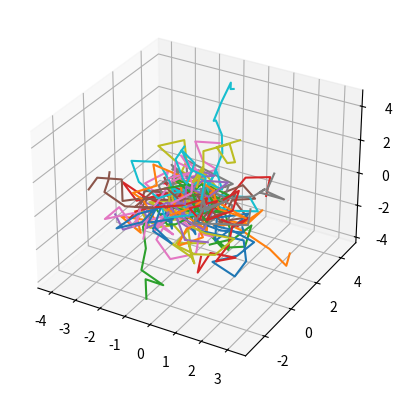
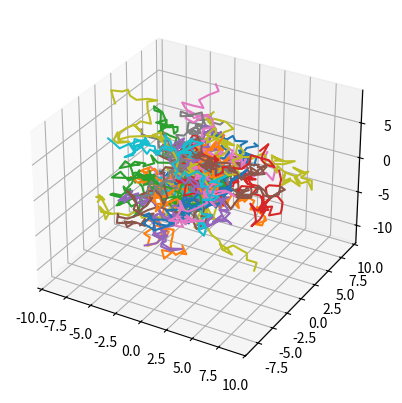
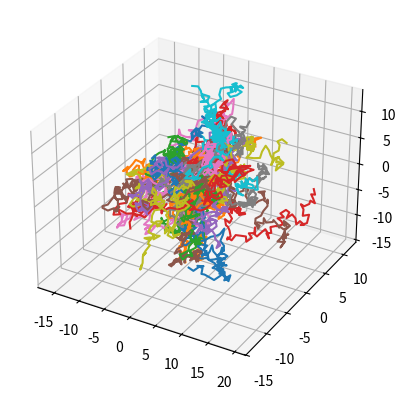
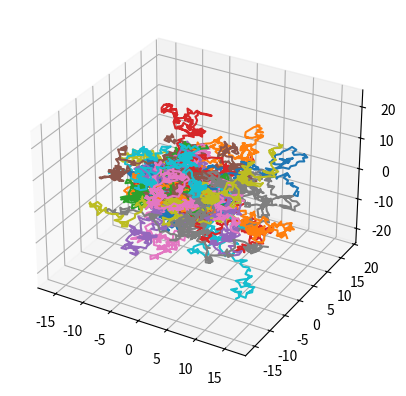
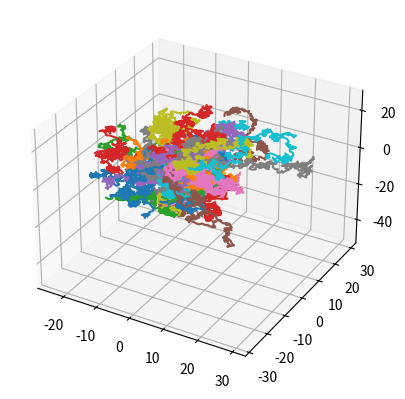
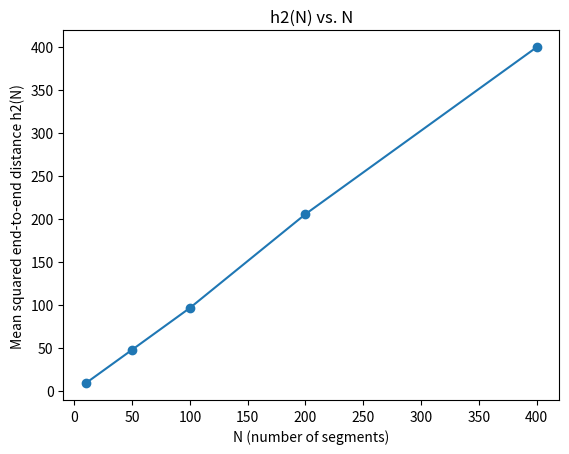

Write Python code to recreate these figures, in order.
import numpy as np
import matplotlib.pyplot as plt
from mpl_toolkits.mplot3d import Axes3D

def random_unit_vector():
    phi = np.random.uniform(0, 2*np.pi)
    costheta = np.random.uniform(-1, 1)
    sintheta = np.sqrt(1 - costheta**2)
    x = sintheta * np.cos(phi)
    y = sintheta * np.sin(phi)
    z = costheta
    return np.array([x, y, z])

def generate_chain(N):
    segments = [random_unit_vector() for _ in range(N)]
    positions = np.cumsum(segments, axis=0)
    return positions

def calculate_h2_chains(num_chains, N):
    end_to_end_distances = []
    for _ in range(num_chains):
        chain = generate_chain(N)
        distance = np.linalg.norm(chain[-1] - chain[0])
        end_to_end_distances.append(distance**2)
    return np.mean(end_to_end_distances)

def plot_chains(N, num_samples=50):
    fig = plt.figure()
    ax = fig.add_subplot(111, projection='3d')
    for _ in range(num_samples):
        chain = generate_chain(N)
        ax.plot(chain[:,0], chain[:,1], chain[:,2])
    plt.savefig(f'Chain3D{N}.png')

def plot_h2_vs_N(N_values, h2_values):
    plt.figure()
    plt.plot(N_values, h2_values, marker='o')
    plt.xlabel('N (number of segments)')
    plt.ylabel('Mean squared end-to-end distance h2(N)')
    plt.title('h2(N) vs. N')
    plt.savefig('h2vsN.png')

def find_scaling_relationship(N_values, h2_values):
    coeffs = np.polyfit(np.log(N_values), np.log(h2_values), 1)
    return coeffs[0]

if __name__ == "__main__":
    N_values = [10, 50, 100, 200, 400]
    h2_values = []
    num_chains = 2000
    
    for N in N_values:
        h2 = calculate_h2_chains(num_chains, N)
        h2_values.append(h2)
        plot_chains(N)
    
    plot_h2_vs_N(N_values, h2_values)
    exponent_v = find_scaling_relationship(N_values, h2_values)
    print(f'The scaling relationship exponent v is approximately: {exponent_v:.2f}')
